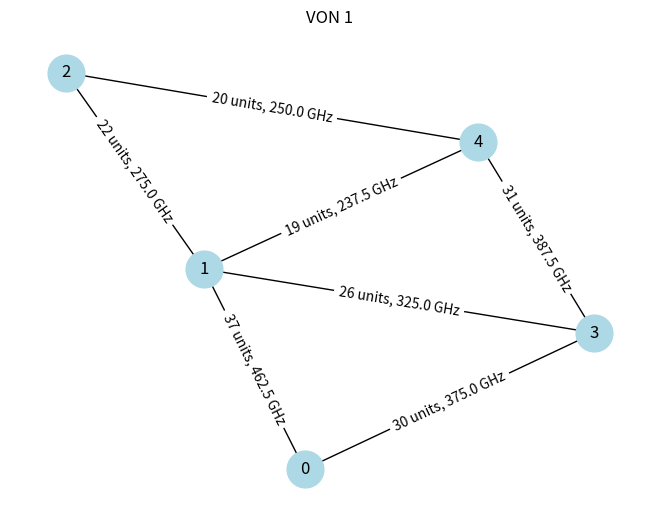

Python code for this plot: (Note: this script raises an exception after producing the figure.)
#------------------------------------------------------------------------#
#Version        2.2.2

#Date           2024/02/20

#Update         基于2.2.1优化程序逻辑
#               1.修复2.2.1中von链路进行映射时，将虚拟链路与物理链路节点混淆的bug
#               2.优化NPM算法
#-----------------------------------------------------------------------#

import networkx as nx
import matplotlib.pyplot as plt
import random

# 创建VON函数
def create_von(num_von_nodes, num_von_links, min_bandwidth_unit, min_units, max_units):
    von = nx.Graph()
    nodes = list(range(num_von_nodes))
    von.add_nodes_from(nodes)

    # 设置每个节点的计算资源属性
    for node in von.nodes():
        von.nodes[node]['computing_resource'] = random.randint(5, 10)

    edges_added = 0
    while edges_added < num_von_links:
        n1, n2 = random.sample(nodes, 2)
        if not von.has_edge(n1, n2):
            num_units = random.randint(min_units, max_units)
            total_bandwidth = num_units * min_bandwidth_unit  # 转换为GHz
            von.add_edge(n1, n2, bandwidth=num_units, total_bandwidth=total_bandwidth)
            edges_added += 1

    return von

# 绘制并保存VON图像的函数
def plot_von(von, von_number):
    plt.figure()
    pos = nx.spring_layout(von)
    nx.draw(von, pos, with_labels=True, node_size=700, node_color='lightblue')
    # 正确解包每条边的信息
    labels = {(u, v): f"{data['bandwidth']} units, {data['total_bandwidth']} GHz" for u, v, data in von.edges(data=True)}
    nx.draw_networkx_edge_labels(von, pos, edge_labels=labels)
    plt.title(f"VON {von_number}")
    plt.savefig(f"D:/graduation-design/document/simulation/output/VON_{von_number}.png")
    plt.close()

# 输出VON信息的函数
def print_von_info(von, von_number):
    print(f"\nVON {von_number} Information:")
    for node in von.nodes(data=True):
        print(f"Node {node[0]}, Computing Resource: {node[1]['computing_resource']}")
    for (u, v, data) in von.edges(data=True):
        print(f"Edge {u}-{v}, Bandwidth: {data['bandwidth']} units ({data['total_bandwidth']} GHz)")

# 初始化物理网络，并为每个节点分配计算资源
physical_network = nx.Graph()
edges_with_capacity = [
        (0, 1, 1100), (0, 2, 600), (0, 3, 1000), (1, 2, 1250), (1, 7, 1450),
    (2, 5, 1300), (3, 4, 600), (3, 8, 1450), (4, 5, 1100), (4, 6, 800),
    (5, 10, 1200), (5, 12, 1400), (6, 7, 700), (7, 9, 700), (8, 11, 800),
    (8, 13, 500), (9, 11, 500), (9, 13, 500), (11, 12, 300), (12, 13, 300),
]

for u, v, c in edges_with_capacity:
    physical_network.add_edge(u, v, capacity=1800)

for node in physical_network.nodes():
    physical_network.nodes[node]['computing_resource'] = 200

# 生成VONs
num_vons = 30
vons = [create_von(5, 7, 12.5, 16, 40) for _ in range(num_vons)]

# 输出每个VON的信息并保存图像
for i, von in enumerate(vons, start=1):
    print_von_info(von, i)
    plot_von(von, i)

# NPM算法 - 映射VONs到物理网络
'''
def npm_algorithm(physical_network, vons):
    aux_network = physical_network.copy()
    von_mappings = {}

    for von_number, von in enumerate(vons, start=1):
        von_mappings[von_number] = {'node_mappings': {}, 'link_mappings': {}}
        for vn_id, vn_data in von.nodes(data=True):
            for pn_id, pn_data in sorted(aux_network.nodes(data=True),
                             key=lambda x: (x[1]['computing_resource'], len(list(aux_network.neighbors(x[0])))),
                             reverse=True):
                # 检查物理节点是否有足够的资源
                if vn_data['computing_resource'] <= pn_data['computing_resource']:
                    aux_network.nodes[pn_id]['computing_resource'] -= vn_data['computing_resource']
                    von_mappings[von_number]['node_mappings'][vn_id] = pn_id
                    print(f"VON {von_number}, 虚拟节点 {vn_id} 映射到物理节点 {pn_id}")
                    break
            else:
                print(f"错误: VON {von_number} 的虚拟节点 {vn_id} 由于资源不足无法映射。")
                return von_mappings  # 返回当前映射状态

        for edge in von.edges(data=True):
            source, target, edge_data = edge
            try:
                path = nx.shortest_path(aux_network, source, target, weight='capacity')
                # 检查路径上的每条链路是否有足够的标准单位带宽
                if all(aux_network[u][v]['capacity'] >= edge_data['bandwidth'] for u, v in zip(path[:-1], path[1:])):
                    # 更新物理链路的容量
                    for u, v in zip(path[:-1], path[1:]):
                        aux_network[u][v]['capacity'] -= edge_data['bandwidth']
                    von_mappings[von_number]['link_mappings'][(source, target)] = path
                else:
                    print(f"错误: 没有充足的路径资源映射 VON {von_number}, Virtual Link {source}-{target}")
                    return von_mappings
            except nx.NetworkXNoPath:
                print(f"错误: 没有路径可以映射 VON {von_number}, Virtual Link {source}-{target}")
                return von_mappings

    return von_mappings
'''
def npm_algorithm(physical_network, vons):
    aux_network = physical_network.copy()
    von_mappings = {}

    def print_resource_status(network):
        print("\n物理网络资源状态：")
        for pn_id, pn_data in network.nodes(data=True):
            print(f"节点 {pn_id}, 剩余计算资源: {pn_data['computing_resource']}")
        for (u, v, data) in network.edges(data=True):
            print(f"链路 {u}-{v}, 剩余容量: {data['capacity']}")

    for von_number, von in enumerate(vons, start=1):
        von_mappings[von_number] = {'node_mappings': {}, 'link_mappings': {}}

        # 节点映射
        for vn_id, vn_data in von.nodes(data=True):
            for pn_id, pn_data in sorted(aux_network.nodes(data=True), key=lambda x: x[1]['computing_resource'], reverse=True):
                if vn_data['computing_resource'] <= pn_data['computing_resource']:
                    aux_network.nodes[pn_id]['computing_resource'] -= vn_data['computing_resource']
                    von_mappings[von_number]['node_mappings'][vn_id] = pn_id
                    break

        # 链路映射
        for (vn_source, vn_target, data) in von.edges(data=True):
            pn_source = von_mappings[von_number]['node_mappings'][vn_source]
            pn_target = von_mappings[von_number]['node_mappings'][vn_target]

            try:
                path = nx.shortest_path(aux_network, source=pn_source, target=pn_target, weight='capacity')

                for u, v in zip(path[:-1], path[1:]):
                    if aux_network[u][v]['capacity'] >= data['bandwidth']:
                        aux_network[u][v]['capacity'] -= data['bandwidth']
                    else:
                        raise Exception("No sufficient capacity on physical path")

                von_mappings[von_number]['link_mappings'][(vn_source, vn_target)] = path

            except nx.NetworkXNoPath:
                print(f"Error: No path available for VON {von_number}, Virtual Link {vn_source}-{vn_target}")
                print_resource_status(aux_network)
                return von_mappings
            except Exception as e:
                print(f"Error for VON {von_number}, Virtual Link {vn_source}-{vn_target}: {str(e)}")
                print_resource_status(aux_network)
                return von_mappings

    # 在映射过程成功完成后输出物理网络资源状态
    print_resource_status(aux_network)
    return von_mappings

# 使用NPM算法放置VONs，并获取映射关系
von_mappings = npm_algorithm(physical_network, vons)

# 如果有映射关系则输出
if von_mappings:
    for von_number, mapping in von_mappings.items():
        print(f"\nVON {von_number} 映射结果:")
        for vn_id, pn_id in mapping['node_mappings'].items():
            print(f"  虚拟节点 {vn_id} -> 物理节点 {pn_id}")
        for (source, target), path in mapping['link_mappings'].items():
            print(f"  虚拟链路 {source}-{target} -> 物理路径 {path}")
else:
    print("映射过程中出现错误，未能完成映射。")
